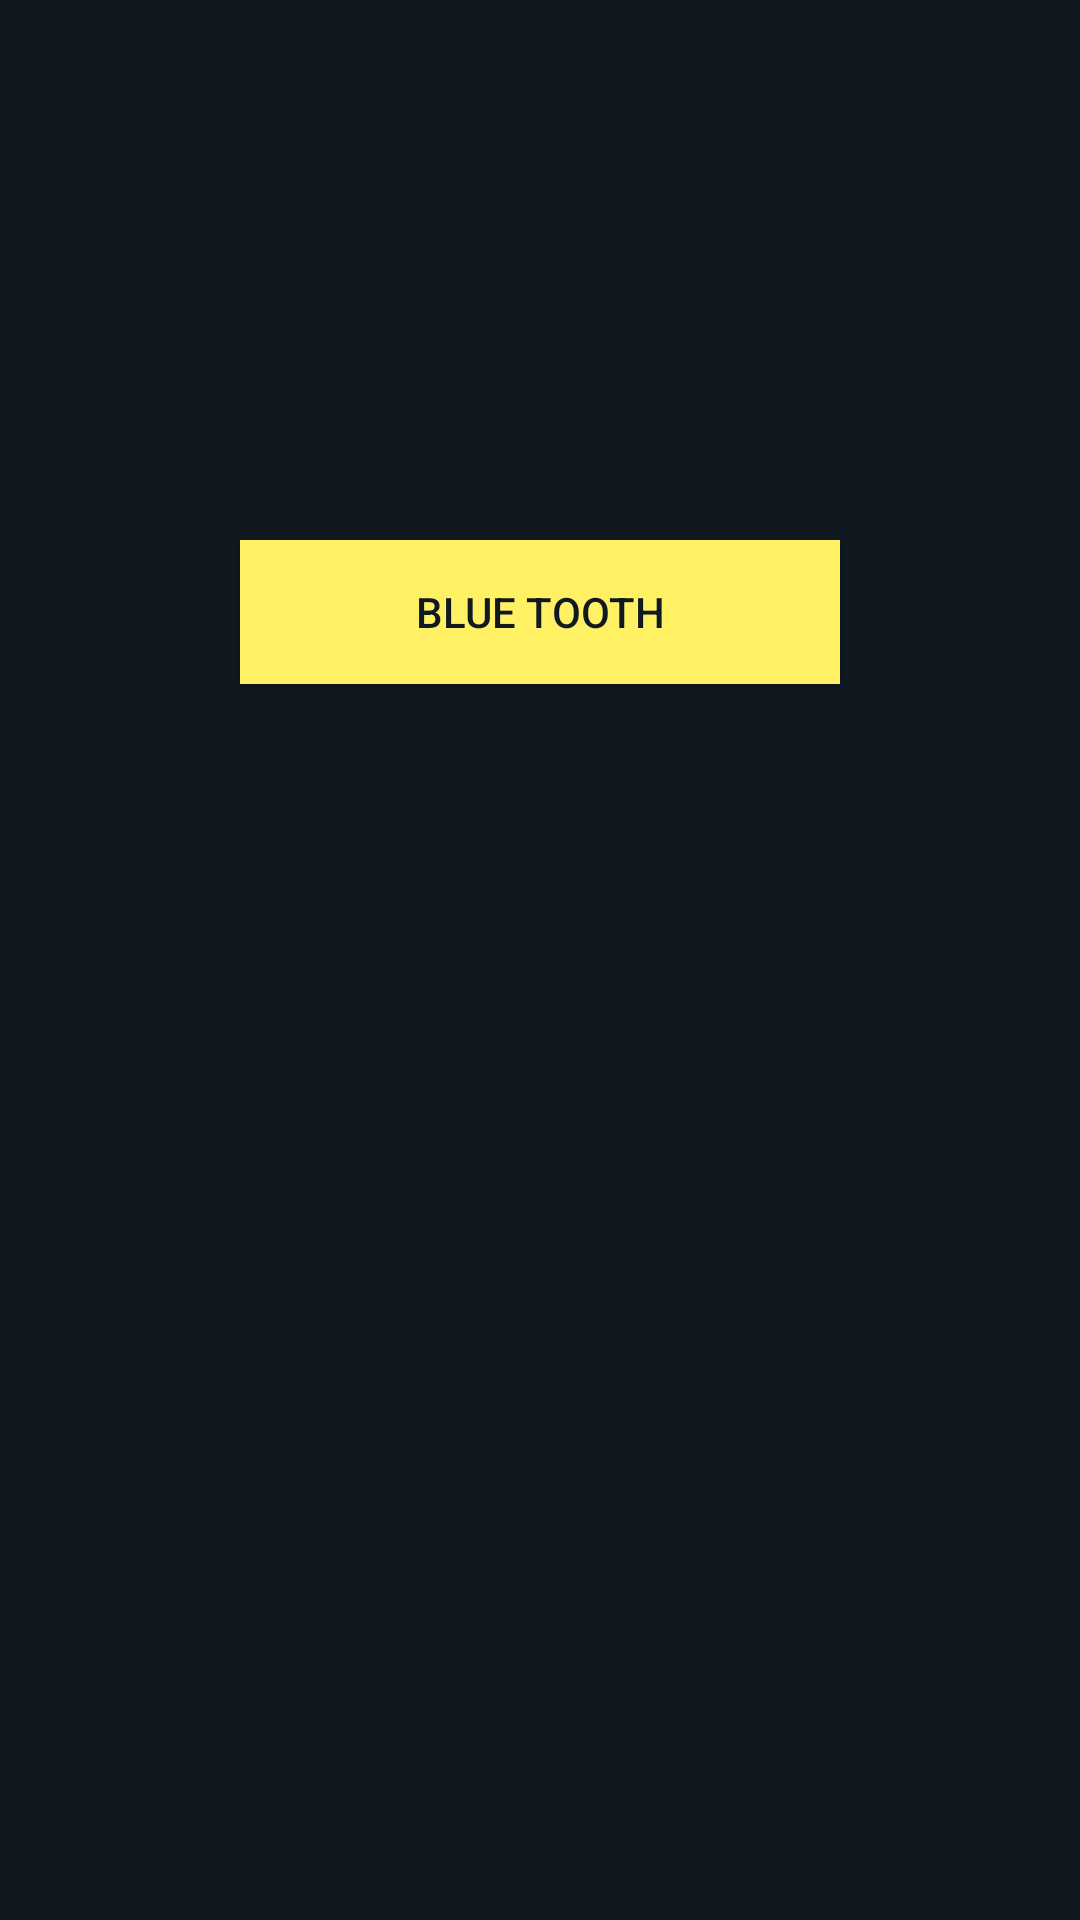

This screen was rendered from an Android layout file. Write that file and the resources it references.
<!-- AndroidManifest.xml: application theme Theme.CRC_Bluetooth_Record -->
<!-- res/layout/activity_main.xml -->
<?xml version="1.0" encoding="utf-8"?>
<LinearLayout xmlns:android="http://schemas.android.com/apk/res/android"
    xmlns:app="http://schemas.android.com/apk/res-auto"
    android:orientation="vertical"
    android:layout_width="match_parent"
    android:layout_height="match_parent"
    android:background="@color/background"
    >

    <LinearLayout
        android:layout_width="match_parent"
        android:layout_height="0dp"
        android:layout_weight="1"
        android:orientation="vertical">

    </LinearLayout>

    <LinearLayout
        android:layout_width="match_parent"
        android:layout_height="0dp"
        android:layout_weight="2"
        android:orientation="vertical"
        >
        <Button
            android:onClick="onClick"
            android:layout_margin="20dp"
            android:id="@+id/bluetooth"
            android:layout_width="200dp"
            android:layout_height="wrap_content"
            android:layout_gravity="center"
            android:background="@color/content"
            android:text="@string/blue_tooth"
            android:textColor="@color/word"
            app:backgroundTint="@color/content" />
    </LinearLayout>

    <LinearLayout
        android:layout_width="match_parent"
        android:layout_height="0dp"
        android:layout_weight="1"
        android:orientation="vertical"
        >
    </LinearLayout>
</LinearLayout>
<!-- resources referenced by this layout -->
<resources>
  <color name="background">#101820</color>
  <color name="content">#FFF064</color>
  <color name="word">#101820</color>
  <string name="blue_tooth">Blue Tooth</string>
  <style name="Theme.CRC_Bluetooth_Record" parent="Theme.MaterialComponents.DayNight.DarkActionBar">
          
          <item name="colorPrimary">@color/purple_500</item>
          <item name="colorPrimaryVariant">@color/purple_700</item>
          <item name="colorOnPrimary">@color/white</item>
          
          <item name="colorSecondary">@color/teal_200</item>
          <item name="colorSecondaryVariant">@color/teal_700</item>
          <item name="colorOnSecondary">@color/black</item>
          
          <item name="android:statusBarColor" tools:targetApi="l">?attr/colorPrimaryVariant</item>
          
      </style>
  <color name="purple_500">#FF6200EE</color>
  <color name="purple_700">#FF3700B3</color>
  <color name="white">#FFFFFFFF</color>
  <color name="teal_200">#FF03DAC5</color>
  <color name="teal_700">#FF018786</color>
  <color name="black">#FF000000</color>
</resources>
